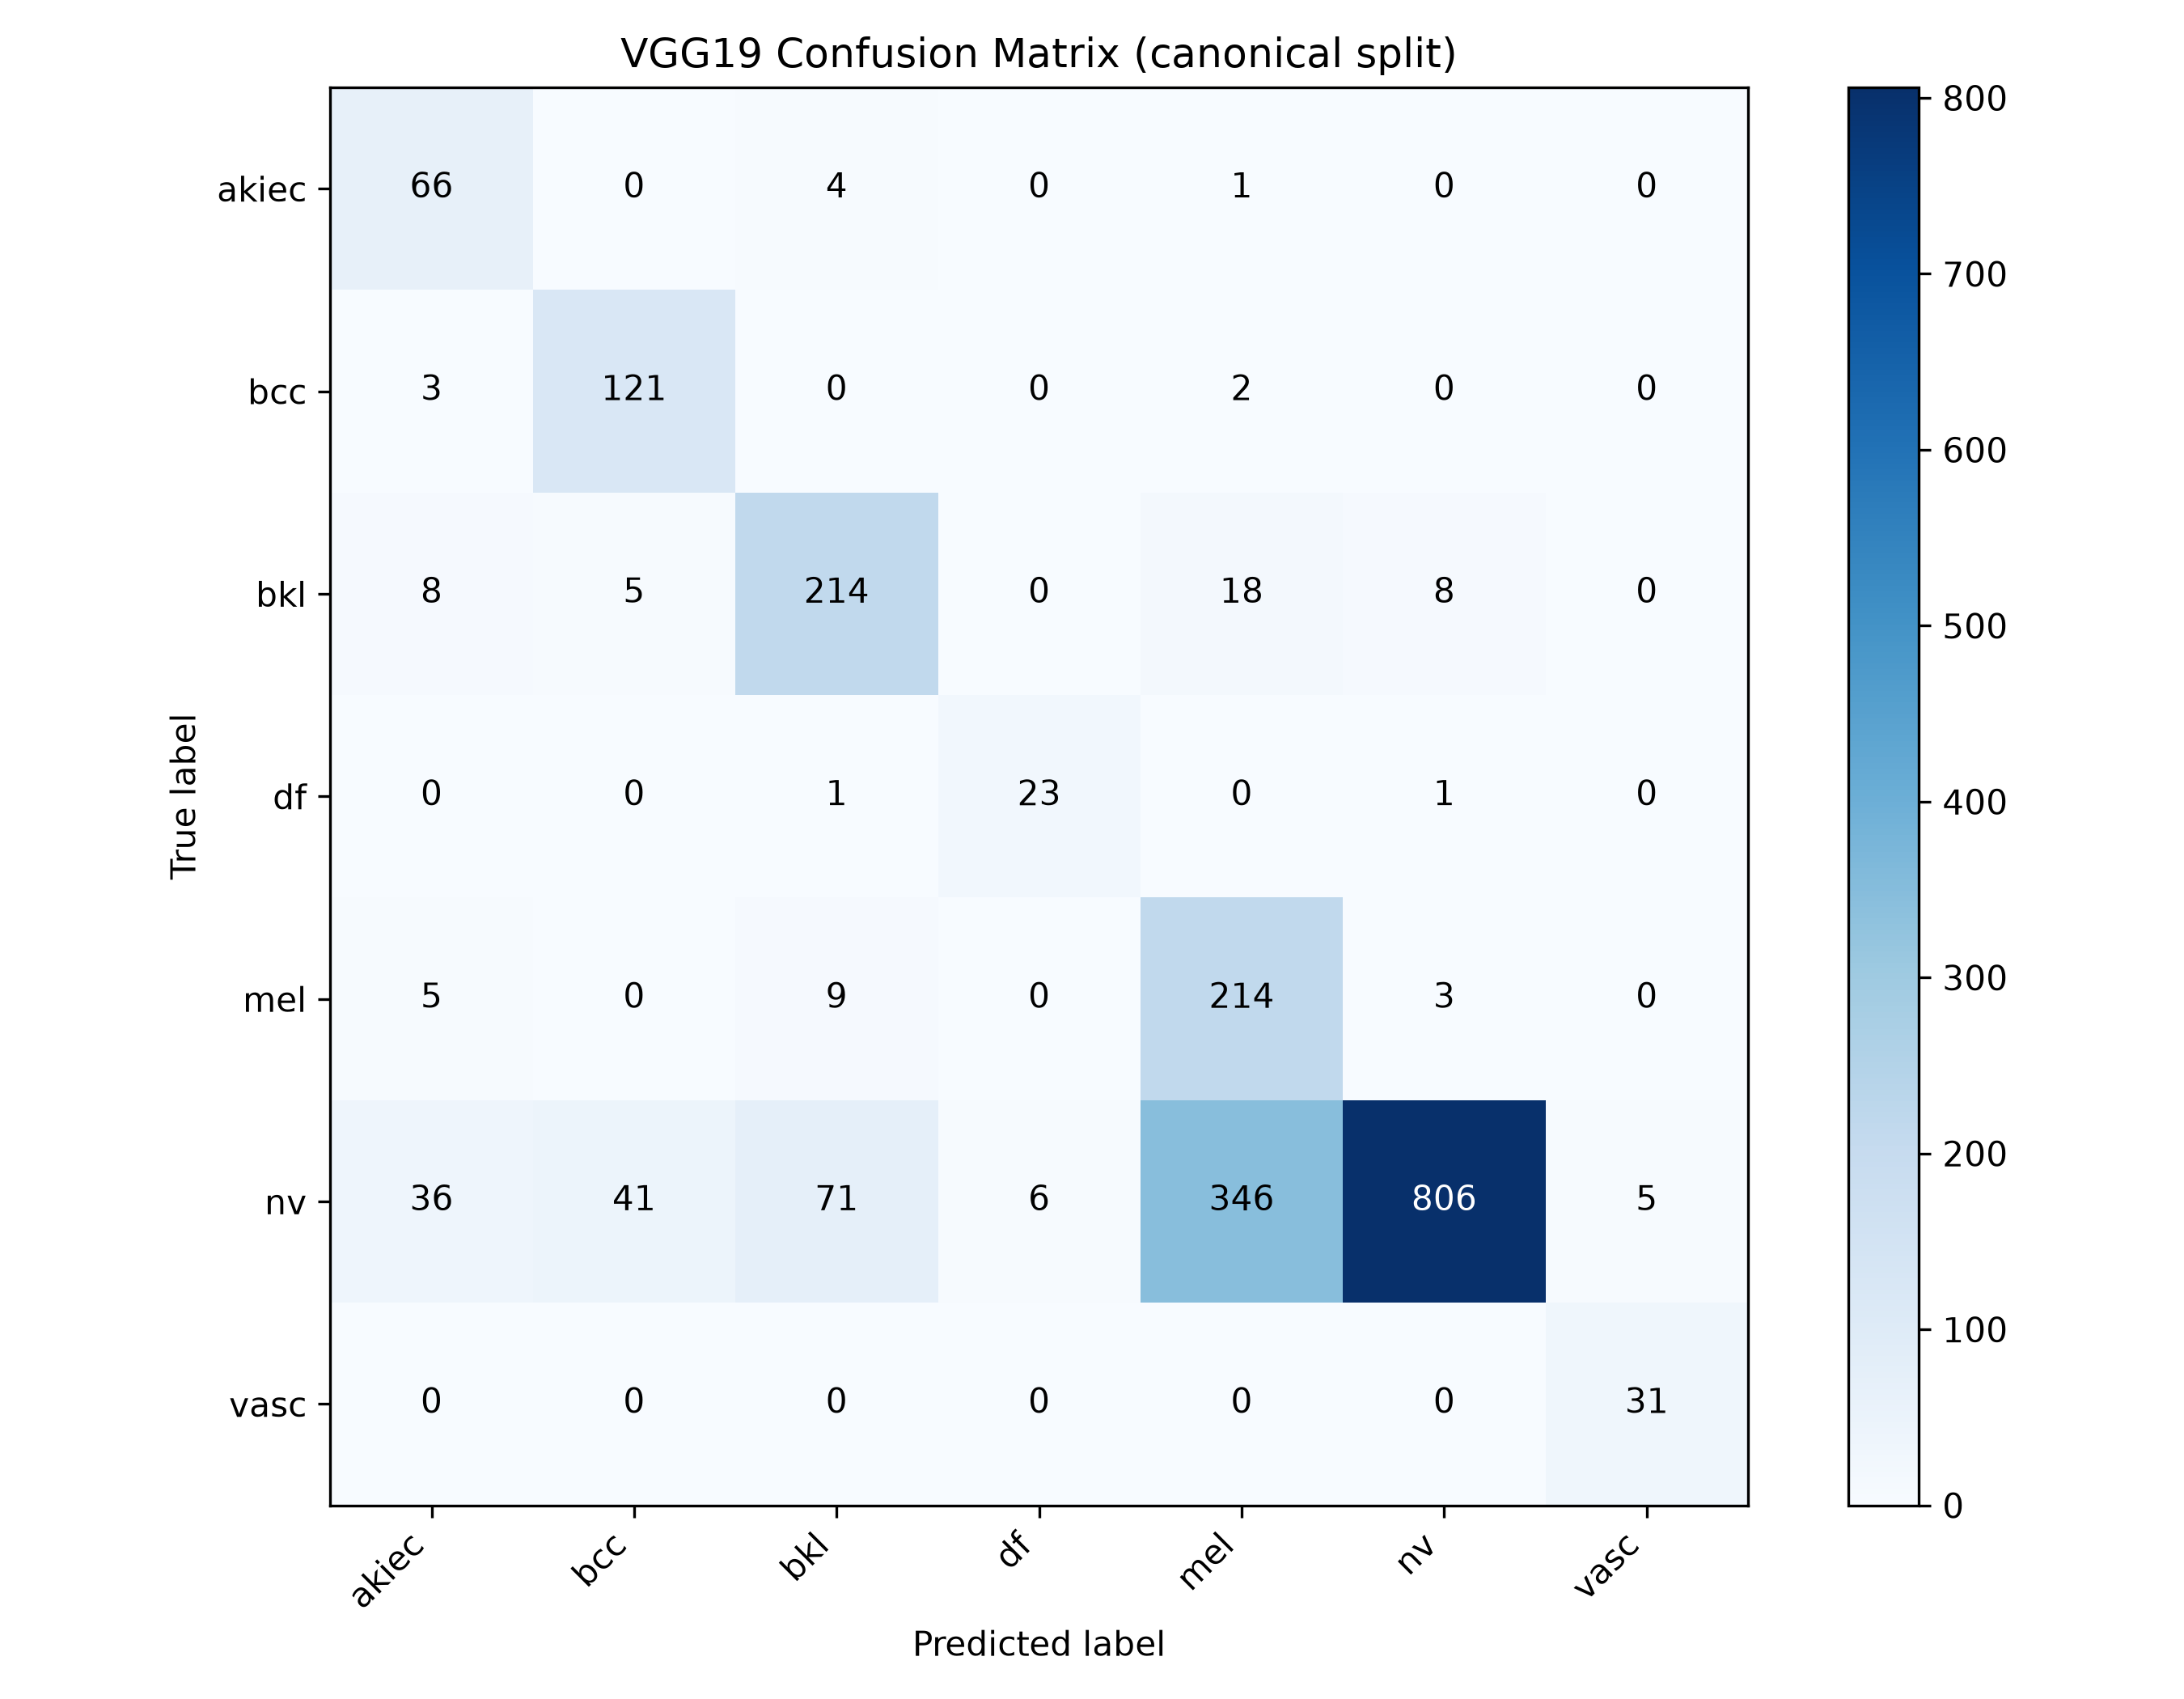

Source data for this figure (header and first rows):
, akiec, bcc, bkl, df, mel, nv, vasc
akiec, 66, 0, 4, 0, 1, 0, 0
bcc, 3, 121, 0, 0, 2, 0, 0
bkl, 8, 5, 214, 0, 18, 8, 0
df, 0, 0, 1, 23, 0, 1, 0
mel, 5, 0, 9, 0, 214, 3, 0
nv, 36, 41, 71, 6, 346, 806, 5
vasc, 0, 0, 0, 0, 0, 0, 31
